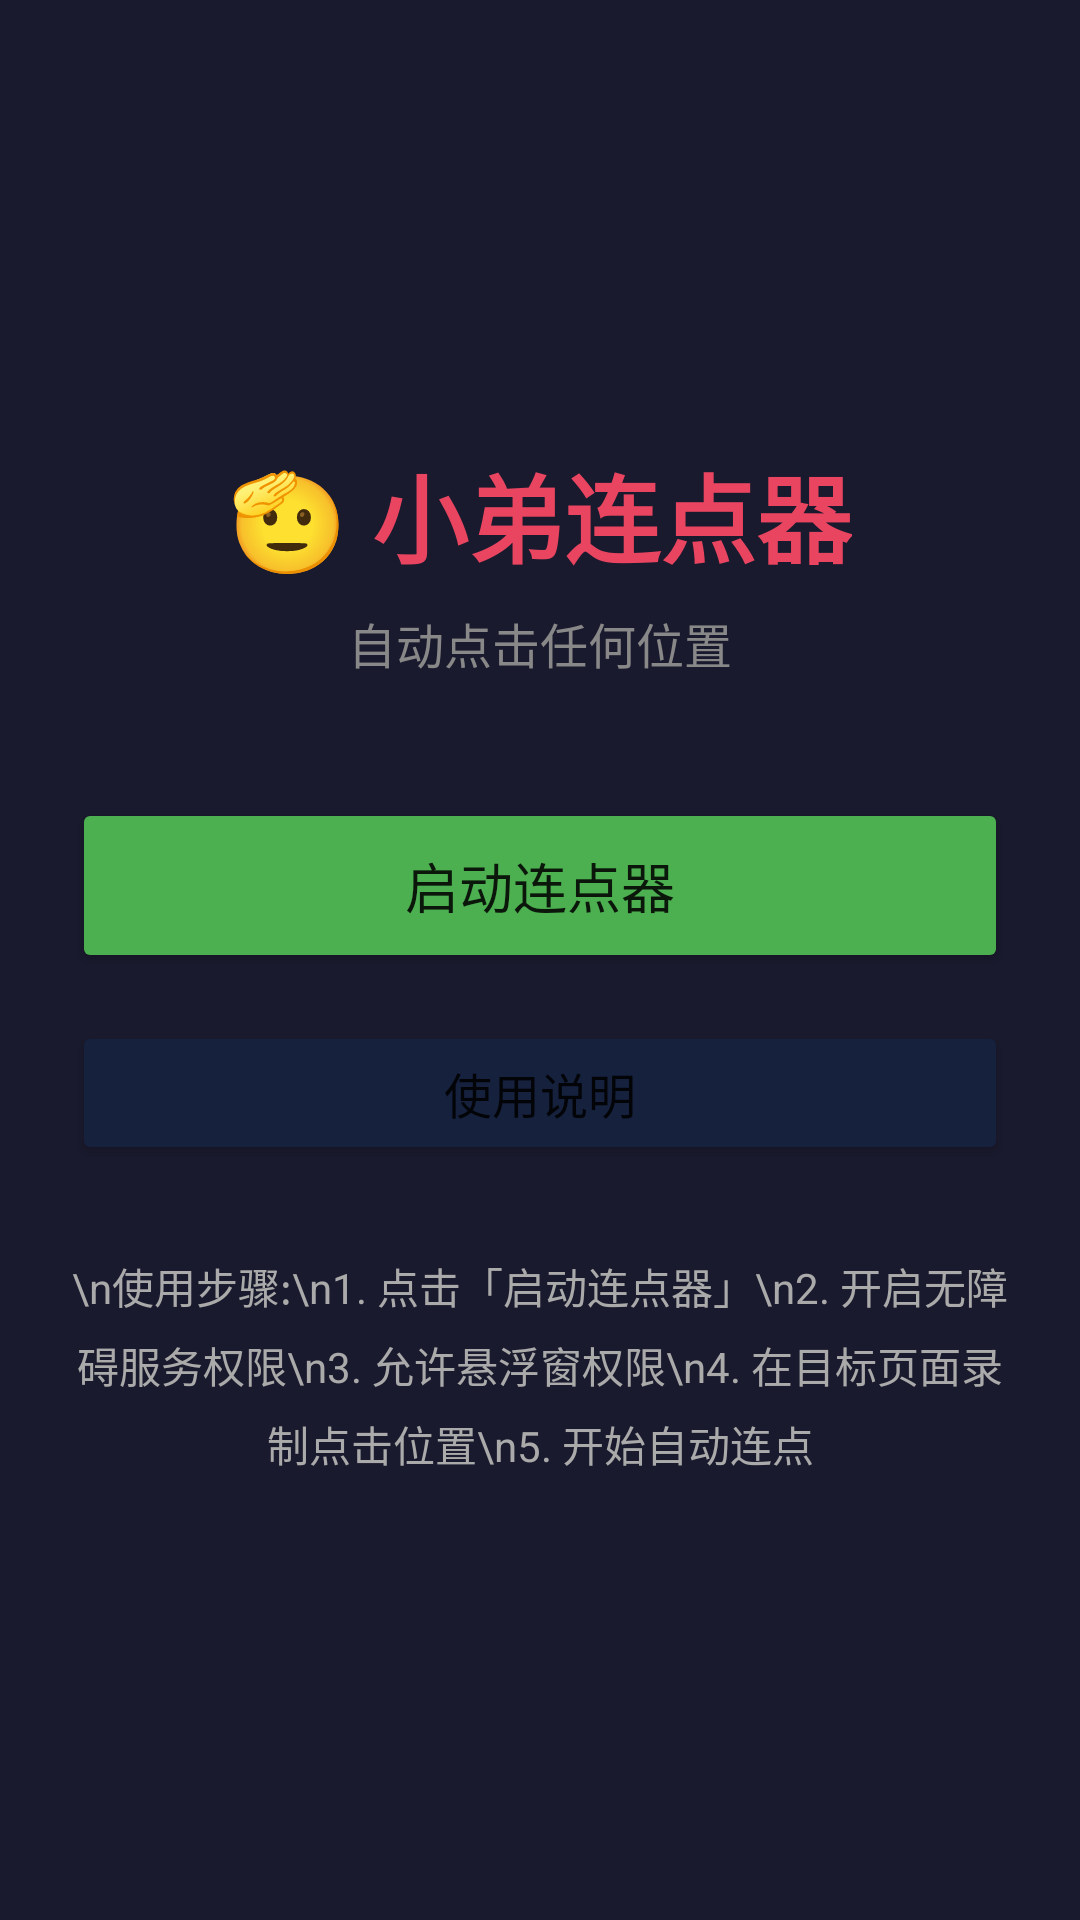

This screen was rendered from an Android layout file. Write that file and the resources it references.
<!-- AndroidManifest.xml: application theme Theme.XiaodiAutoClicker -->
<!-- res/layout/activity_main.xml -->
<?xml version="1.0" encoding="utf-8"?>
<LinearLayout xmlns:android="http://schemas.android.com/apk/res/android"
    android:layout_width="match_parent"
    android:layout_height="match_parent"
    android:orientation="vertical"
    android:gravity="center"
    android:padding="24dp"
    android:background="#1a1a2e">

    <TextView
        android:layout_width="wrap_content"
        android:layout_height="wrap_content"
        android:text="🫡 小弟连点器"
        android:textSize="32sp"
        android:textColor="#e94560"
        android:textStyle="bold"
        android:layout_marginBottom="8dp"/>

    <TextView
        android:layout_width="wrap_content"
        android:layout_height="wrap_content"
        android:text="自动点击任何位置"
        android:textSize="16sp"
        android:textColor="#888888"
        android:layout_marginBottom="40dp"/>

    <Button
        android:id="@+id/btn_start_service"
        android:layout_width="match_parent"
        android:layout_height="wrap_content"
        android:text="启动连点器"
        android:textSize="18sp"
        android:padding="16dp"
        android:backgroundTint="#4CAF50"
        android:layout_marginBottom="16dp"/>

    <Button
        android:id="@+id/btn_guide"
        android:layout_width="match_parent"
        android:layout_height="wrap_content"
        android:text="使用说明"
        android:textSize="16sp"
        android:padding="12dp"
        android:backgroundTint="#16213e"/>

    <TextView
        android:layout_width="wrap_content"
        android:layout_height="wrap_content"
        android:text="\n使用步骤:\n1. 点击「启动连点器」\n2. 开启无障碍服务权限\n3. 允许悬浮窗权限\n4. 在目标页面录制点击位置\n5. 开始自动连点"
        android:textSize="14sp"
        android:textColor="#aaaaaa"
        android:lineSpacingMultiplier="1.3"
        android:layout_marginTop="30dp"
        android:gravity="center"/>

</LinearLayout>
<!-- resources referenced by this layout -->
<resources>
  <style name="Theme.XiaodiAutoClicker" parent="Theme.MaterialComponents.DayNight.DarkActionBar">
          <item name="colorPrimary">@color/primary</item>
          <item name="colorPrimaryVariant">@color/background</item>
          <item name="colorOnPrimary">@color/white</item>
          <item name="android:statusBarColor">@color/background</item>
      </style>
  <color name="primary">#e94560</color>
  <color name="background">#1a1a2e</color>
  <color name="white">#FFFFFFFF</color>
</resources>
